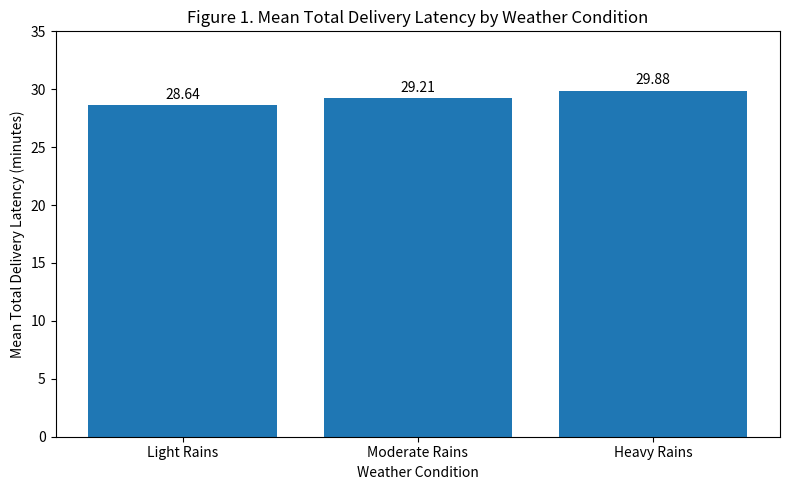
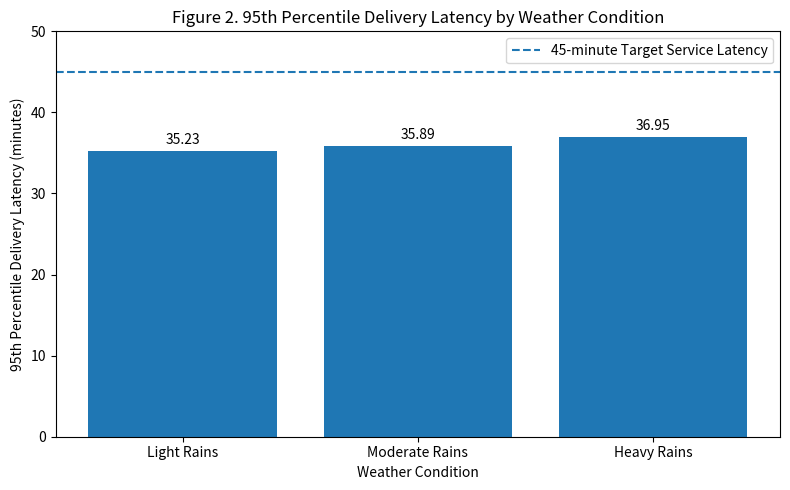
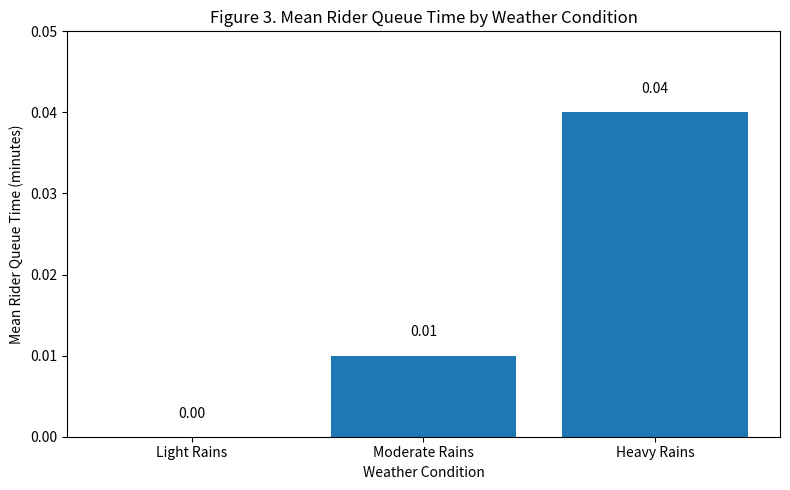

Recreate these plots in Python, in order.
import pandas as pd
import matplotlib.pyplot as plt
from pathlib import Path

# Locate the project root.
# This works if the notebook is placed in the RainCheck root folder.
PROJECT_ROOT = Path.cwd()

# If the notebook is accidentally placed inside another folder, this fallback checks the parent folder.
if not (PROJECT_ROOT / "data" / "outputs").exists() and (PROJECT_ROOT.parent / "data" / "outputs").exists():
    PROJECT_ROOT = PROJECT_ROOT.parent

output_dir = PROJECT_ROOT / "data" / "outputs" / "paper_figures"
output_dir.mkdir(parents=True, exist_ok=True)

print("Project root:", PROJECT_ROOT)
print("Figures will be saved in:", output_dir)


weather_results = pd.DataFrame({
    "Weather Condition": ["Light Rains", "Moderate Rains", "Heavy Rains"],
    "Mean Total Latency (minutes)": [28.64, 29.21, 29.88],
    "95th Percentile Latency (minutes)": [35.23, 35.89, 36.95],
    "Mean Rider Queue Time (minutes)": [0.00, 0.01, 0.04]
})

weather_order = ["Light Rains", "Moderate Rains", "Heavy Rains"]
weather_results["Weather Condition"] = pd.Categorical(
    weather_results["Weather Condition"],
    categories=weather_order,
    ordered=True
)

weather_results = weather_results.sort_values("Weather Condition").reset_index(drop=True)
weather_results


plt.figure(figsize=(8, 5))

bars = plt.bar(
    weather_results["Weather Condition"],
    weather_results["Mean Total Latency (minutes)"]
)

plt.title("Figure 1. Mean Total Delivery Latency by Weather Condition")
plt.xlabel("Weather Condition")
plt.ylabel("Mean Total Delivery Latency (minutes)")
plt.ylim(0, 35)

for bar, value in zip(bars, weather_results["Mean Total Latency (minutes)"]):
    plt.text(
        bar.get_x() + bar.get_width() / 2,
        bar.get_height() + 0.3,
        f"{value:.2f}",
        ha="center",
        va="bottom"
    )

plt.tight_layout()
figure_1_path = output_dir / "figure_1_mean_total_delivery_latency.png"
plt.savefig(figure_1_path, dpi=300, bbox_inches="tight")
plt.show()

print("Saved:", figure_1_path)


plt.figure(figsize=(8, 5))

bars = plt.bar(
    weather_results["Weather Condition"],
    weather_results["95th Percentile Latency (minutes)"]
)

plt.axhline(
    y=45,
    linestyle="--",
    linewidth=1.5,
    label="45-minute Target Service Latency"
)

plt.title("Figure 2. 95th Percentile Delivery Latency by Weather Condition")
plt.xlabel("Weather Condition")
plt.ylabel("95th Percentile Delivery Latency (minutes)")
plt.ylim(0, 50)
plt.legend()

for bar, value in zip(bars, weather_results["95th Percentile Latency (minutes)"]):
    plt.text(
        bar.get_x() + bar.get_width() / 2,
        bar.get_height() + 0.5,
        f"{value:.2f}",
        ha="center",
        va="bottom"
    )

plt.tight_layout()
figure_2_path = output_dir / "figure_2_95th_percentile_delivery_latency.png"
plt.savefig(figure_2_path, dpi=300, bbox_inches="tight")
plt.show()

print("Saved:", figure_2_path)


plt.figure(figsize=(8, 5))

bars = plt.bar(
    weather_results["Weather Condition"],
    weather_results["Mean Rider Queue Time (minutes)"]
)

plt.title("Figure 3. Mean Rider Queue Time by Weather Condition")
plt.xlabel("Weather Condition")
plt.ylabel("Mean Rider Queue Time (minutes)")
plt.ylim(0, 0.05)

for bar, value in zip(bars, weather_results["Mean Rider Queue Time (minutes)"]):
    plt.text(
        bar.get_x() + bar.get_width() / 2,
        bar.get_height() + 0.002,
        f"{value:.2f}",
        ha="center",
        va="bottom"
    )

plt.tight_layout()
figure_3_path = output_dir / "figure_3_mean_rider_queue_time.png"
plt.savefig(figure_3_path, dpi=300, bbox_inches="tight")
plt.show()

print("Saved:", figure_3_path)
